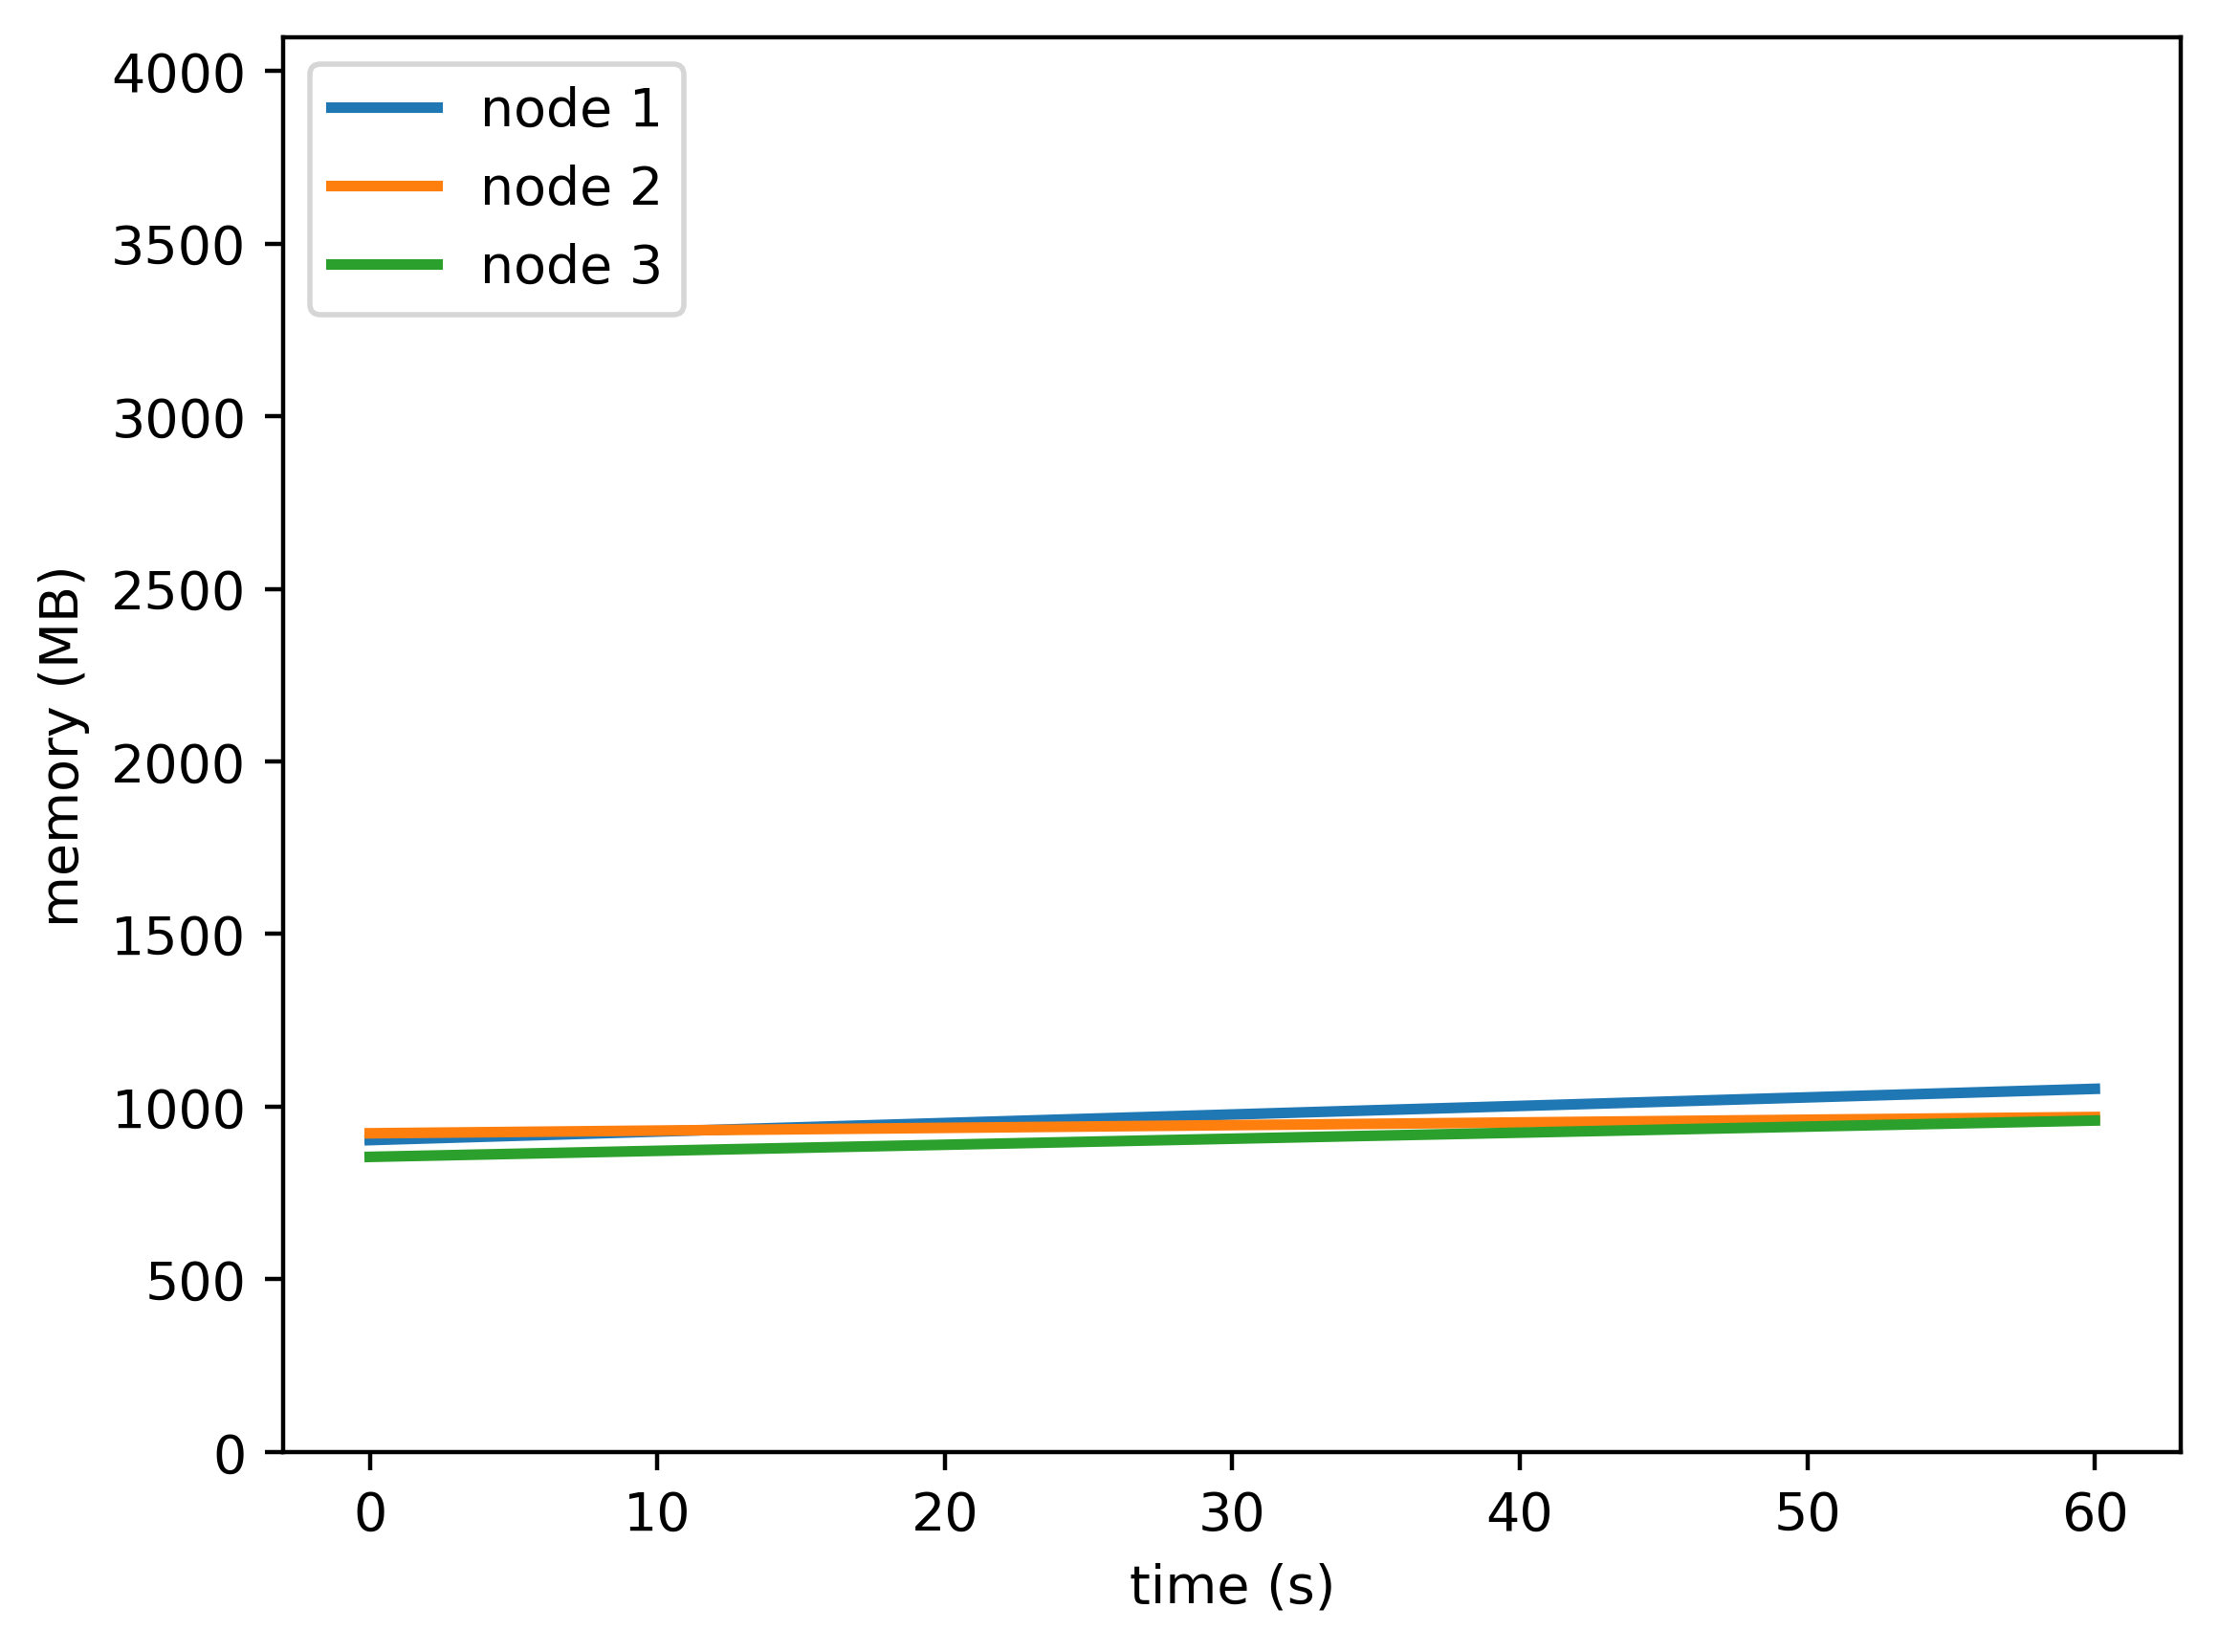

The data file committed next to this chart (first rows):
timestamp, ppgcc-m02, ppgcc-m02 pod amount, ppgcc-m03, ppgcc-m03 pod amount, ppgcc-m04, ppgcc-m04 pod amount
0, 924924, 3, 945148, 1, 875196, 2
60, 1076988, 3, 993460, 1, 983040, 2
